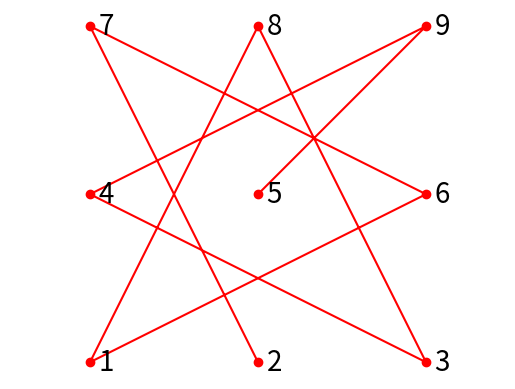
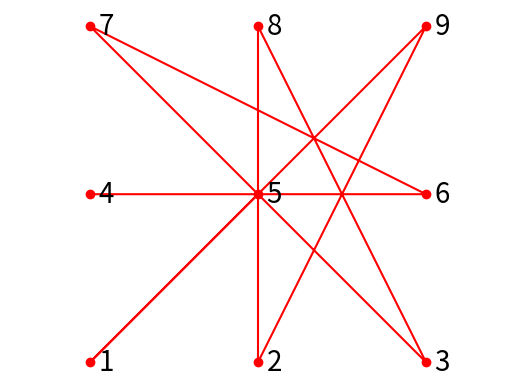

Generate these figures, in order, with matplotlib:
from itertools import permutations
import math
# Please use "pip install matplotlib" or "pip3 install matplotlib" to install matplotlib 
import matplotlib.pyplot as plt 

class password():

    def __init__(self, rule):
        self.rule = rule
        # Longest distance
        self.longest_length = 0.0
        # List of longest path. The longest path is not unique. 
        self.longest_path = []

    # Position of each point. For example, the value positions["1"] is a tuple (0,0) which is the coordinate of point 1.
    def find_positions(self,i):
        c = int(i) - 1
        return (int(c % 3), int(c / 3))
    
    # Find the longest path
    # Update the distance of the longest path in self.longest_length
    # Push all longest pathes into self.longest_path
    def find_longest_path(self):
        for path in permutations("123456789"):
            path = ''.join(path)
            points = []
            length = 0.0
            valid = True
            current = 0
            for point in path:
                currentPoint = self.find_positions(point)
                if current > 0:
                    previousPoint = points[current - 1]
                    length += self.distance(previousPoint, currentPoint)
                current += 1
                points.append(currentPoint)
            if length > self.longest_length:
                valid = self.checkValid(path)
                if valid == True:
                    self.longest_length = length
                    self.longest_path = []
                    self.longest_path.append(path)
            elif length == self.longest_length:
                valid = self.checkValid(path)
                if valid == True:
                    self.longest_path.append(path)
                        
    def checkValid(self, path):
        points = []
        current = 0
        for point in path:
                currentPoint = self.find_positions(point)
                if current > 0:
                    previousPoint = points[current - 1]
                    xp = previousPoint[0]
                    yp = previousPoint[1]
                    xc = currentPoint[0]
                    yc = currentPoint[1]
                    if (xp == xc and abs(yp - yc) == 2) or (yp == yc and abs(xp - xc) == 2) or (abs(xp - xc) == 2 and abs(yp - yc) == 2):
                        if (self.rule == 1) or (self.rule == 2 and ((xp + xc)/2, (yp + yc)/2) not in points):
                            return False
                current += 1
                points.append(currentPoint)
        return True

    # Calculate distance between two points
    # Format of point is a tuple (x_value, y_value), for example, (1,2), (0,1)
    def distance(self, point1, point2):
        return math.sqrt((point1[0]-point2[0])**2 + (point1[1]-point2[1])**2)

    # Print and save the result
    def print_result(self):
        print("The longest length using rule " + str(self.rule) + " is:")
        print(self.longest_length)
        print()
        print("All paths with length distance using rule " + str(self.rule) + " is:") 
        print(self.longest_path)
        print()
        with open('results_rule'+str(self.rule)+'.txt', 'w') as file_handler:
            file_handler.write("{}\n".format(self.longest_length)) 
            for path in self.longest_path:
                file_handler.write("{}\n".format(path)) 

    # Verify the result
    def verify(self):
        # true_longest_length[0] and true_longest_path[0] are result of rule 1
        # true_longest_length[1] and true_longest_path[1] are result of rule 2
        # [7*sqrt(5)+sqrt(2), 5*sqrt(2)+3*sqrt(5)+4]
        true_longest_length = [17.066689404871624, 17.779271744364845]
        true_longest_path = [
            ['276183495', '294381675', '438167295', '492761835', '516729438', '518349276', '534927618', '538167294', '572943816', '576183492', '592761834', '594381672', '618349275', '672943815', '816729435', '834927615'],
            ['519283764', '519467382', '537281946', '537649182', '573461928', '573829164', '591643728', '591827346']]

        if abs(self.longest_length - true_longest_length[self.rule - 1]) > 1e-09:
            print(False)
            return 

        if set(self.longest_path) != set(true_longest_path[self.rule - 1]):
            print(False)
            return

        print(True)

    def draw_first_result(self):
        if len(self.longest_path) > 0:
            self.draw_path(self.longest_path[0])

    # Draw one path, where each path is a permutation of string "123456789"
    def draw_path(self, path):
        x, y = [], []
        coordinate = {'1':(0,0),
              '2':(0,1),
              '3':(0,2),
              '4':(1,0),
              '5':(1,1),
              '6':(1,2),
              '7':(2,0),
              '8':(2,1),
              '9':(2,2),
              }

        for i in range(9):
            x.append(coordinate[path[i]][1])
            y.append(coordinate[path[i]][0])

        plt.rcParams.update({'font.size': 20})
        plt.text( 0.05,-0.05,'1')
        plt.text( 1.05,-0.05,'2')
        plt.text( 2.05,-0.05,'3')
        plt.text( 0.05, 0.95,'4')
        plt.text( 1.05, 0.95,'5')
        plt.text( 2.05, 0.95,'6')
        plt.text( 0.05, 1.95,'7')
        plt.text( 1.05, 1.95,'8')
        plt.text( 2.05, 1.95,'9')

        plt.plot(x,y,'r-o')
        plt.axis("off")
        plt.axis('equal')
        plt.savefig("one_result_rule"+str(self.rule)+".png")
        plt.show()

if __name__ == "__main__":

    for rule in range(1,3):
        # Initialize the object using rule 1 or rule 2
        run = password(rule)
        # Find the longest path
        run.find_longest_path()
        # Draw and save the first longest path
        # You may need to close the window of the picture to resume running this code.
        run.draw_first_result()
        # Print and save the result
        run.print_result()
        # Verify the result 
        run.verify()
